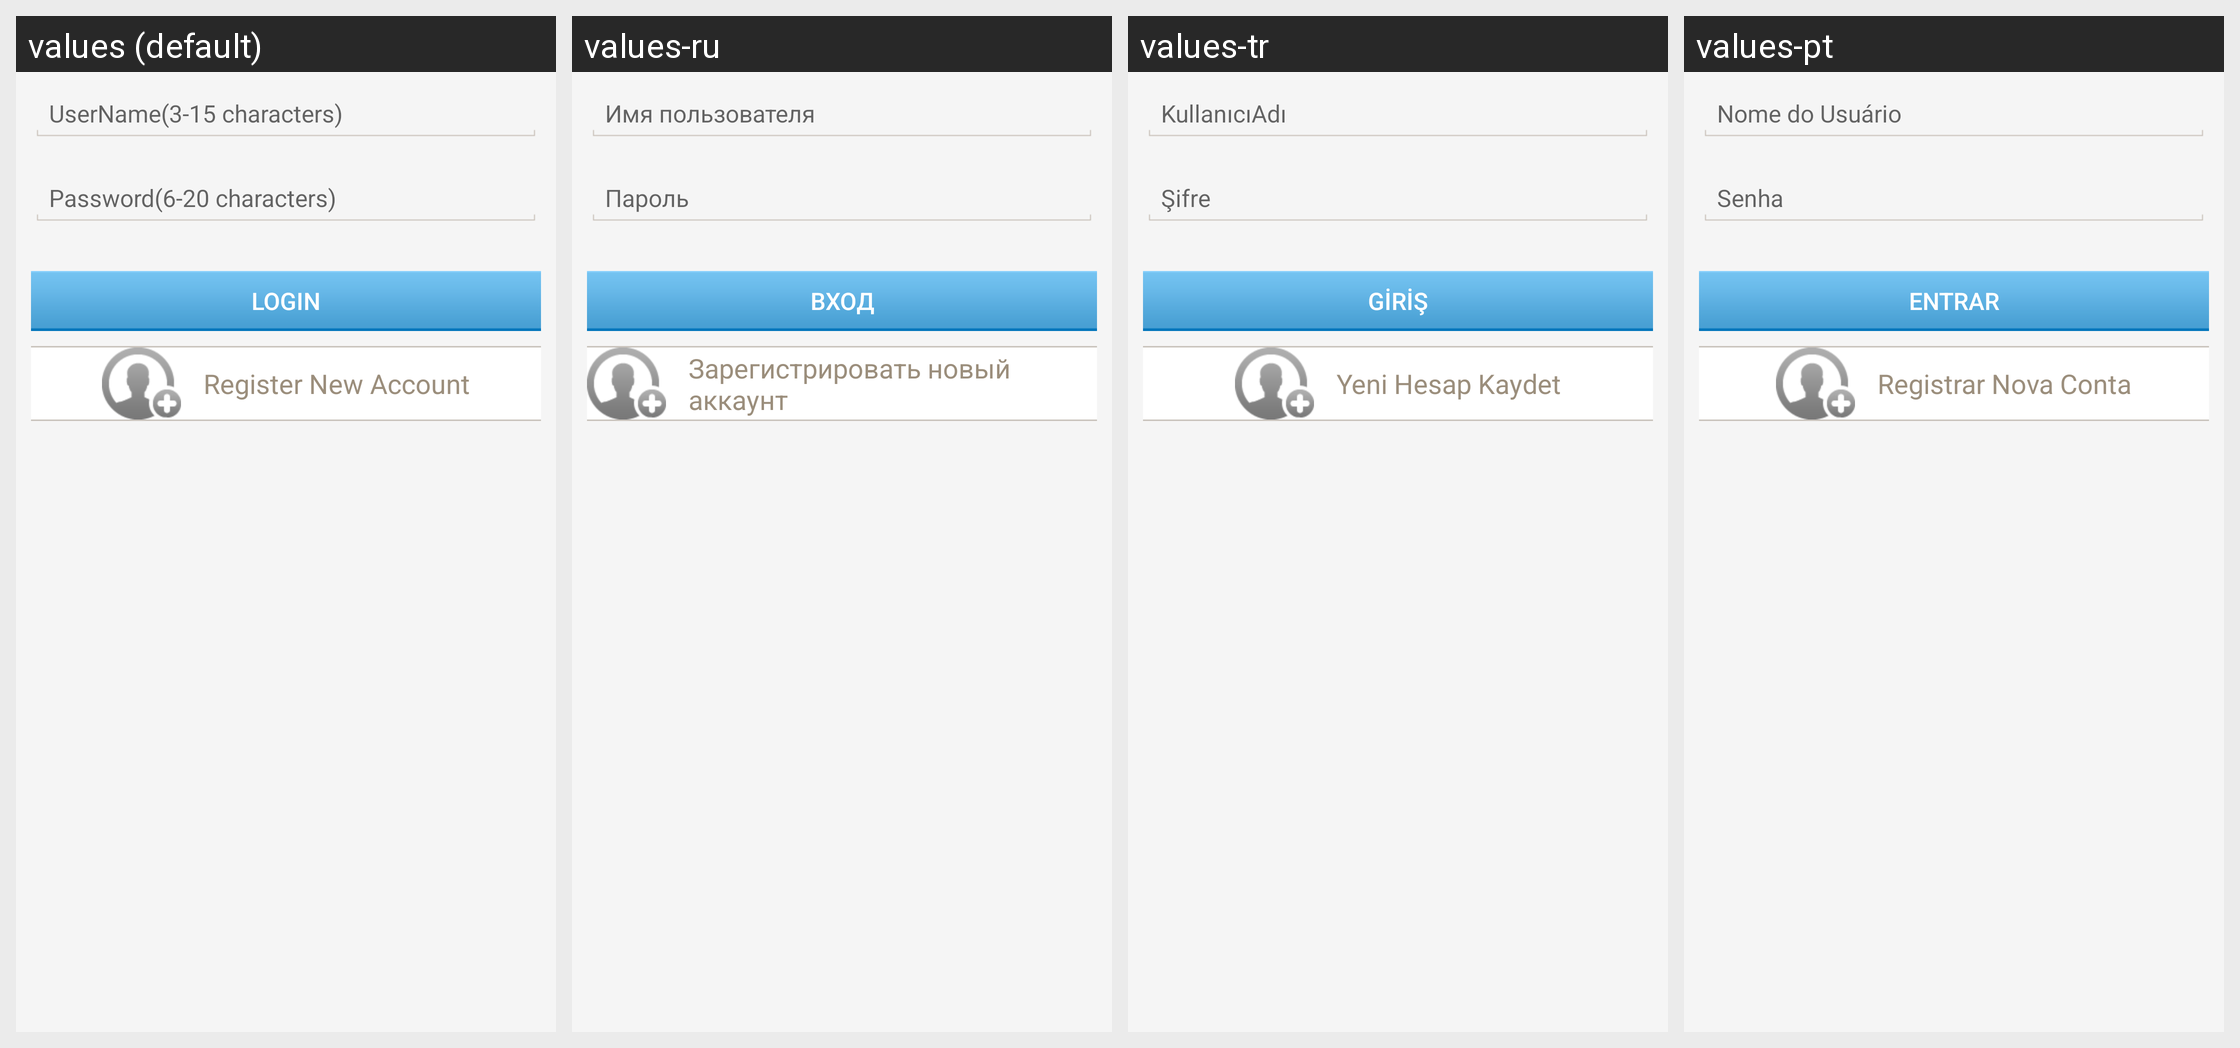

This grid shows one Android layout under several languages. Give, for every string resource on the screen, its name, the default text and each shown locale's text.
Android screen res/layout/com_cypay_paysdk_layout_manage_account.xml rendered under 4 locales, left to right: values (default), values-ru, values-tr, values-pt. Device: Nexus 5 (rendered at 1080×1920; each locale shown at half size, 540×960, under a caption strip naming it); theme Theme.MaterialComponents.DayNight.NoActionBar.
Other locales in the repository, not shown: values-hi, values-in, values-th, values-vi.
Strings drawn on this screen, with the default value and each locale's value (text and hints the layout hard-codes, and strings that could not be matched under every locale, appear in the picture but are not listed):

com_cypay_paysdk_string_manageaccountfragment_username_hint
  values: UserName(3-15 characters)
  values-ru: Имя пользователя
  values-tr: KullanıcıAdı
  values-pt: Nome do Usuário

com_cypay_paysdk_string_manageaccountfragment_password_hint
  values: Password(6-20 characters)
  values-ru: Пароль
  values-tr: Şifre
  values-pt: Senha

com_cypay_paysdk_string_manageaccountfragment_login_btn
  values: Login
  values-ru: Вход
  values-tr: Giriş
  values-pt: Entrar

com_cypay_paysdk_string_manageaccountfragment_regist_linear
  values: Register New Account
  values-ru: Зарегистрировать новый аккаунт
  values-tr: Yeni Hesap Kaydet
  values-pt: Registrar Nova Conta
